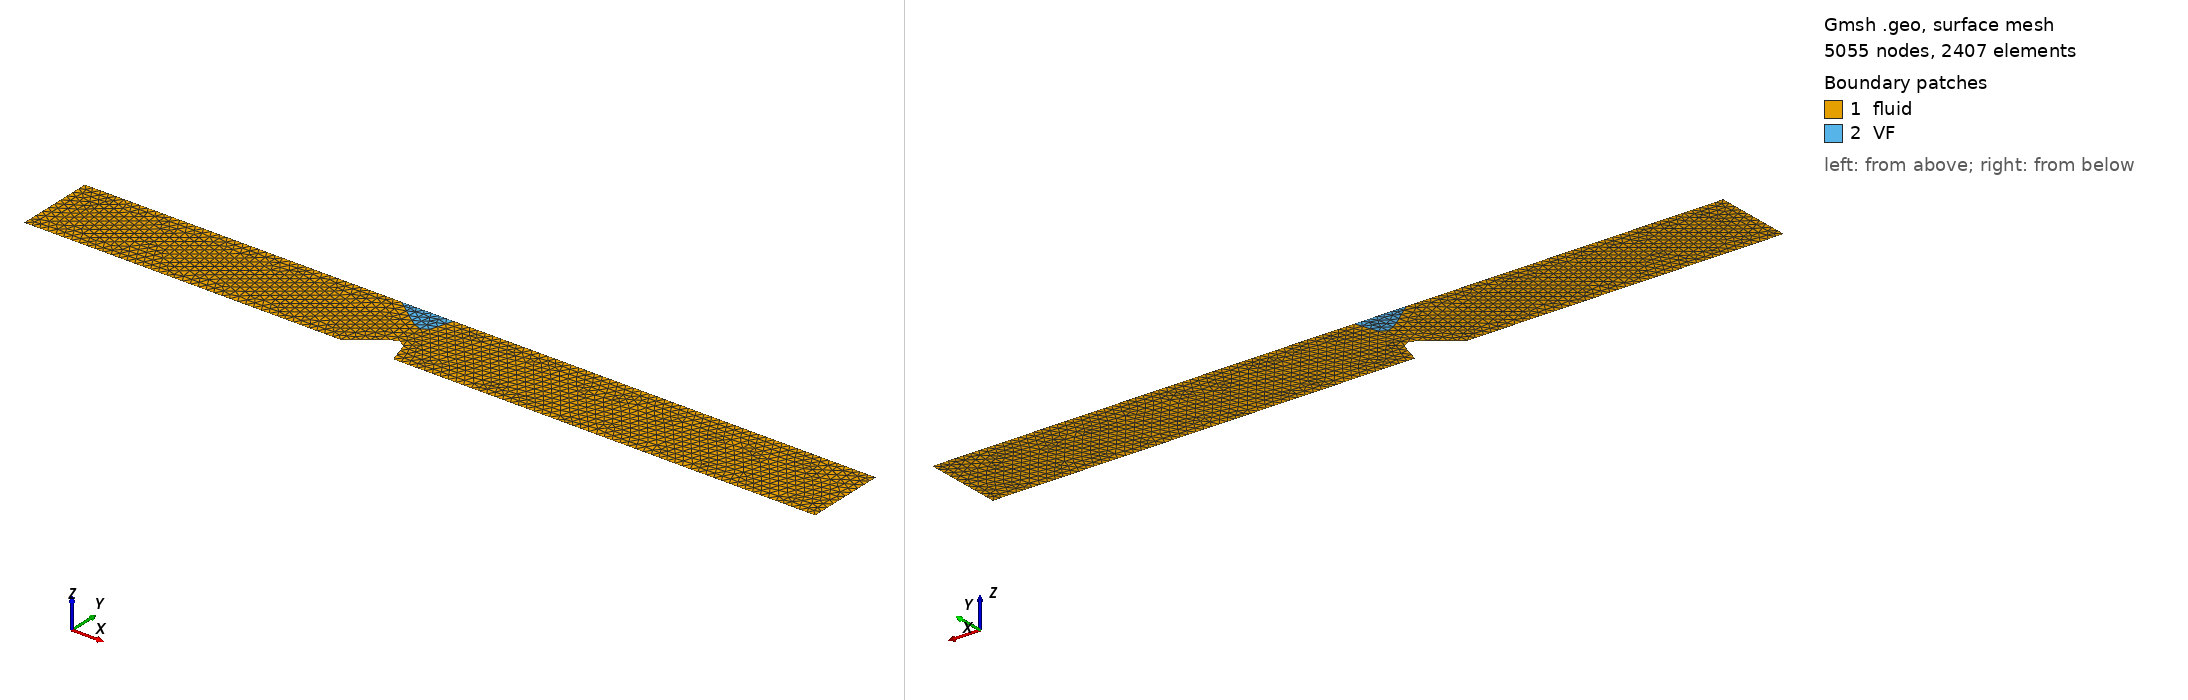

Gmsh geometry script, surface-meshed: 5055 nodes, 2407 surface elements. Boundary patches (legend numbers): 1 fluid, 2 VF. Left view from above one corner, right view from below the opposite corner. Legend entries are the model's physical surfaces. The drawing asked Gmsh for element sizes between 1% and 20% of the model's largest extent; the script's own settings can give other sizes.

=== domain.geo (drawn) ===
// Meshing parameters
Mesh.ElementOrder = 2;
Mesh.SecondOrderLinear = 0;


// Define point parameters
sizing = 0.003;

// Build points
Point(1) = {0,0,0, sizing};
Point(2) = {0.12,0,0, sizing};
Point(3) = {0.135,0.01,0, sizing};
Point(4) = {0.14,0,0, sizing};
Point(5) = {0.3,0,0, sizing};
Point(6) = {0.3,0.03,0, sizing};
Point(7) = {0.14,0.03,0, sizing};
Point(8) = {0.135,0.02,0, sizing};
Point(9) = {0.12,0.03,0, sizing};
Point(10) = {0,0.03,0, sizing};

// Build lines between points: (VF = vocal fold)
Line(1) = {1, 2};       // Bottom before VF
Spline(2) = {2, 3, 4};  // VF bottom
Line(3) = {4, 5};       // Bottom after VF
Line(4) = {5, 6};       // Outlet line
Line(5) = {6, 7};       // Top after VF
Spline(6) = {7, 8 , 9}; // VF top
Line(7) = {9, 10};      // Top before VF
Line(8) = {10, 1};      // Inlet line
Line(9) = {4, 2};       // Lower VF fix
Line(10) = {9, 7};      // Upper VF fix

// Turn lines into a loop and turn loop into bounded surface
Line Loop(1) = {1, 2, 3, 4, 5, 6, 7, 8};
Plane Surface(1) = {1};
Line Loop(2) = {2, 9};
Line Loop(3) = {6, 10};
Plane Surface(2) = {2, 3};

// Assign names to domains
Physical Surface("fluid") = {1};
Physical Surface("VF") = {2};

Physical Line("inlet") = {8};
Physical Line("outlet") = {4};
Physical Line("no_slip") = {1, 2, 3, 5, 6, 7};
Physical Line("fixed") = {9, 10};
